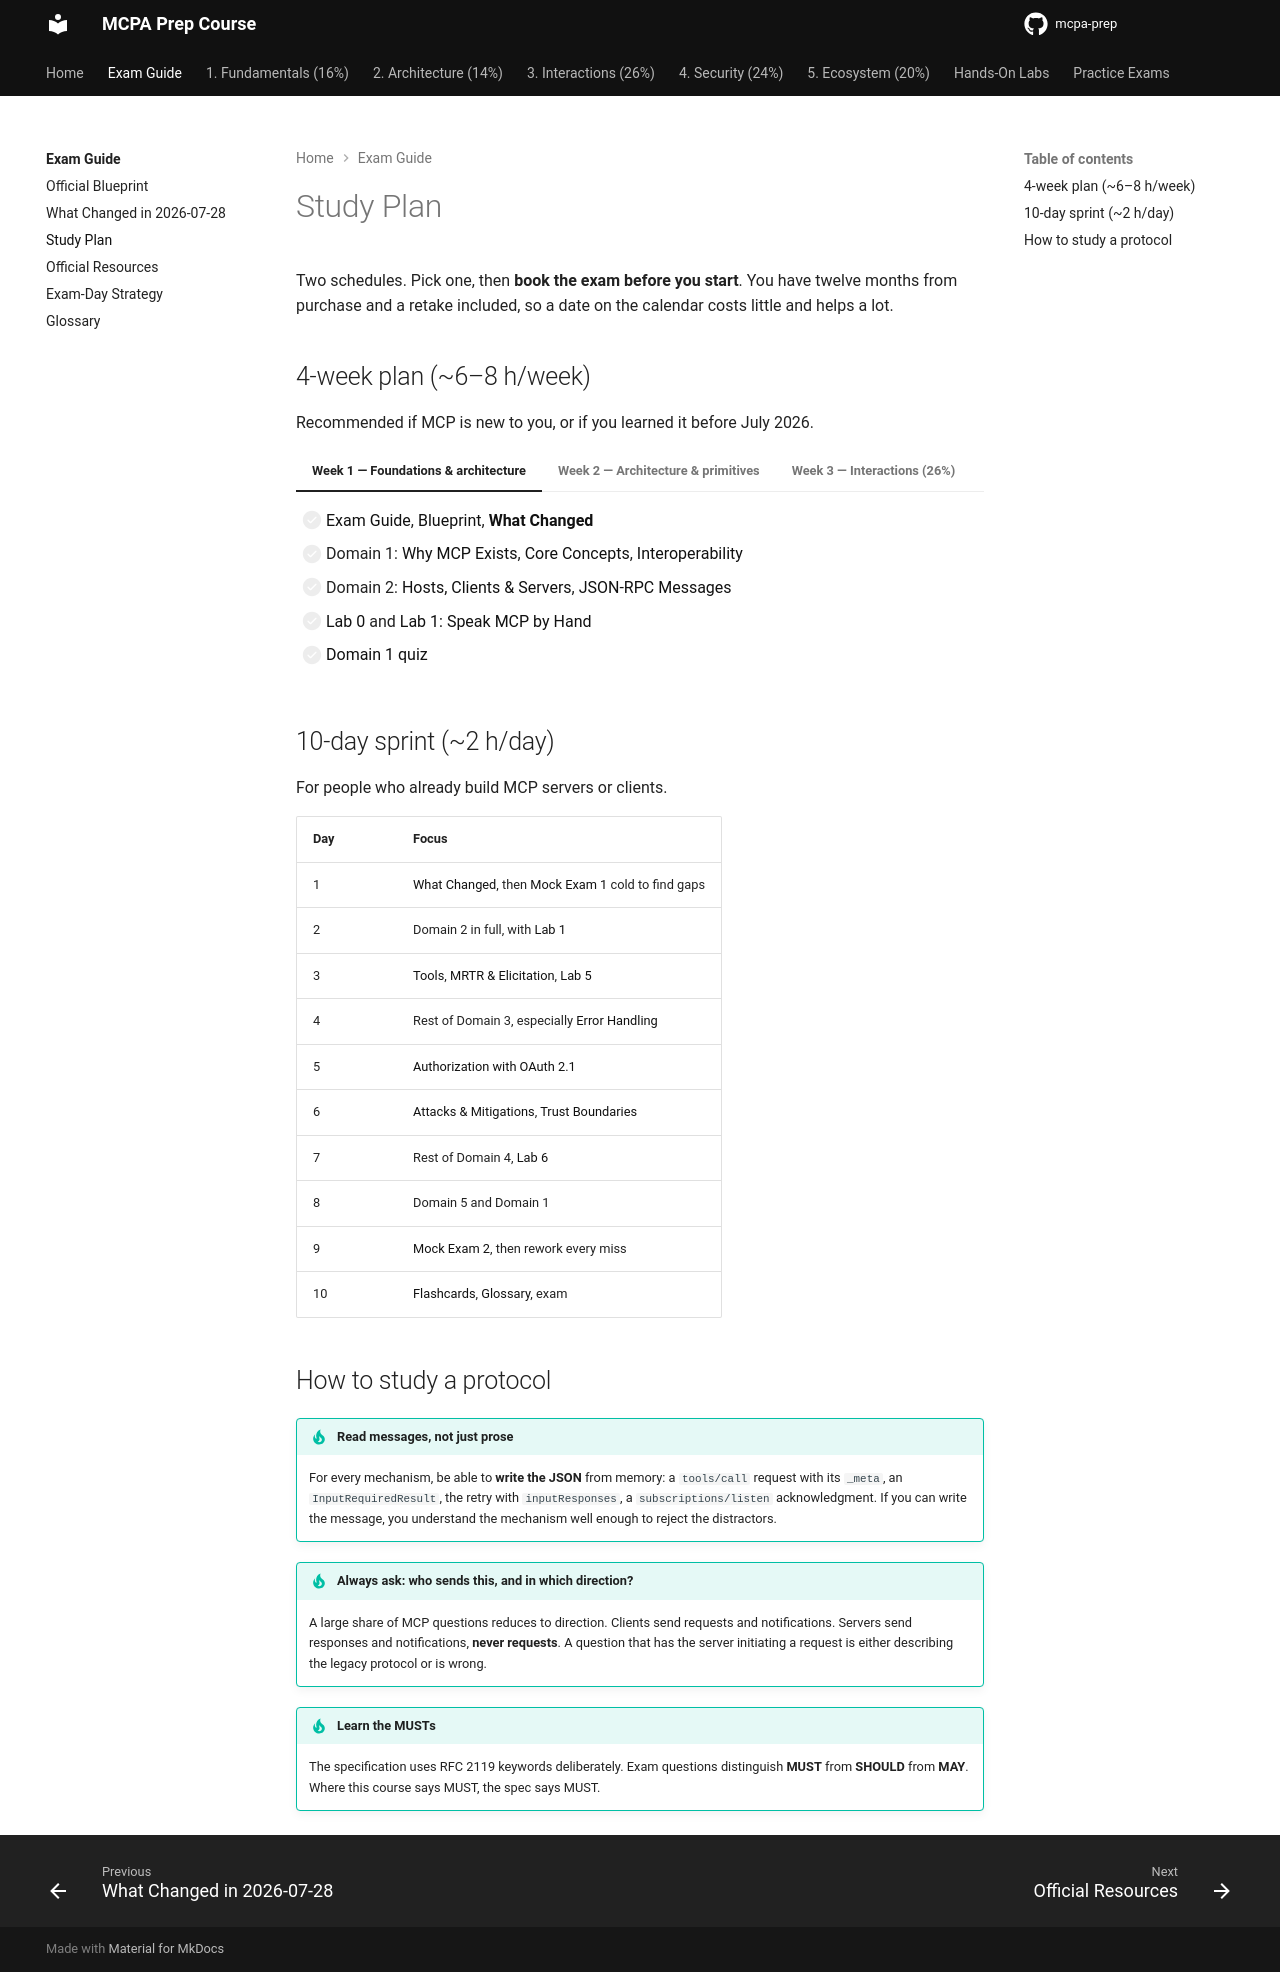

repository: alelapi/mcpa-prep · page: exam/study-plan/index.html · generator: mkdocs

# Study Plan

Two schedules. Pick one, then **book the exam before you start**. You have twelve months
from purchase and a retake included, so a date on the calendar costs little and helps a lot.

## 4-week plan (~6–8 h/week)

Recommended if MCP is new to you, or if you learned it before July 2026.

=== "Week 1 — Foundations & architecture"

    - [ ] [Exam Guide](index.md), [Blueprint](blueprint.md), **[What Changed](whats-new.md)**
    - [ ] Domain 1: [Why MCP Exists](../domain-1/purpose-and-scope.md), [Core Concepts](../domain-1/core-concepts.md), [Interoperability](../domain-1/interoperability.md)
    - [ ] Domain 2: [Hosts, Clients & Servers](../domain-2/hosts-clients-servers.md), [JSON-RPC Messages](../domain-2/messages.md)
    - [ ] [Lab 0](../labs/00-setup.md) and [Lab 1: Speak MCP by Hand](../labs/01-raw-json-rpc.md)
    - [ ] [Domain 1 quiz](../domain-1/quiz.md)

=== "Week 2 — Architecture & primitives"

    - [ ] Domain 2: [Schemas](../domain-2/schemas.md), [Transports](../domain-2/transports.md), [Versioning & Discovery](../domain-2/versioning-discovery.md), [Interaction Flow](../domain-2/interaction-flow.md)
    - [ ] Domain 3: [Tools](../domain-3/tools.md), [Resources & Prompts](../domain-3/resources-prompts.md)
    - [ ] [Lab 2: Build a Server](../labs/02-build-server.md), [Lab 3: Build a Client](../labs/03-build-client.md)
    - [ ] [Domain 2 quiz](../domain-2/quiz.md)

=== "Week 3 — Interactions (26%)"

    - [ ] [MRTR & Elicitation](../domain-3/mrtr-elicitation.md). Read it twice.
    - [ ] [Subscriptions, Progress & Cancellation](../domain-3/subscriptions-progress-cancellation.md)
    - [ ] [Error Handling](../domain-3/error-handling.md). Memorize the code table.
    - [ ] [Utilities](../domain-3/utilities.md), [Deprecated Features](../domain-3/deprecated-features.md)
    - [ ] [Lab 4: Streamable HTTP](../labs/04-streamable-http.md), [Lab 5: Elicitation & MRTR](../labs/05-elicitation-mrtr.md)
    - [ ] [Domain 3 quiz](../domain-3/quiz.md)

=== "Week 4 — Security, ecosystem, mocks"

    - [ ] All of [Domain 4](../domain-4/index.md) (24%)
    - [ ] [Lab 6: Security Hardening](../labs/06-security-hardening.md)
    - [ ] All of [Domain 5](../domain-5/index.md)
    - [ ] [Domain 4](../domain-4/quiz.md) and [Domain 5](../domain-5/quiz.md) quizzes
    - [ ] [Mock Exam 1](../practice/mock-exam-1.md), review, [Mock Exam 2](../practice/mock-exam-2.md)
    - [ ] [Flashcards](../practice/flashcards.md) the day before

## 10-day sprint (~2 h/day)

For people who already build MCP servers or clients.

| Day | Focus |
| --- | --- |
| 1 | [What Changed](whats-new.md), then [Mock Exam 1](../practice/mock-exam-1.md) cold to find gaps |
| 2 | Domain 2 in full, with [Lab 1](../labs/01-raw-json-rpc.md) |
| 3 | [Tools](../domain-3/tools.md), [MRTR & Elicitation](../domain-3/mrtr-elicitation.md), [Lab 5](../labs/05-elicitation-mrtr.md) |
| 4 | Rest of Domain 3, especially [Error Handling](../domain-3/error-handling.md) |
| 5 | [Authorization with OAuth 2.1](../domain-4/authorization.md) |
| 6 | [Attacks & Mitigations](../domain-4/attacks-mitigations.md), [Trust Boundaries](../domain-4/trust-boundaries.md) |
| 7 | Rest of Domain 4, [Lab 6](../labs/06-security-hardening.md) |
| 8 | Domain 5 and Domain 1 |
| 9 | [Mock Exam 2](../practice/mock-exam-2.md), then rework every miss |
| 10 | [Flashcards](../practice/flashcards.md), [Glossary](glossary.md), exam |

## How to study a protocol

!!! tip "Read messages, not just prose"
    For every mechanism, be able to **write the JSON** from memory: a `tools/call` request
    with its `_meta`, an `InputRequiredResult`, the retry with `inputResponses`, a
    `subscriptions/listen` acknowledgment. If you can write the message, you understand the
    mechanism well enough to reject the distractors.

!!! tip "Always ask: who sends this, and in which direction?"
    A large share of MCP questions reduces to direction. Clients send requests and
    notifications. Servers send responses and notifications, **never requests**. A question
    that has the server initiating a request is either describing the legacy protocol or is
    wrong.

!!! tip "Learn the MUSTs"
    The specification uses RFC 2119 keywords deliberately. Exam questions distinguish
    **MUST** from **SHOULD** from **MAY**. Where this course says MUST, the spec says MUST.
